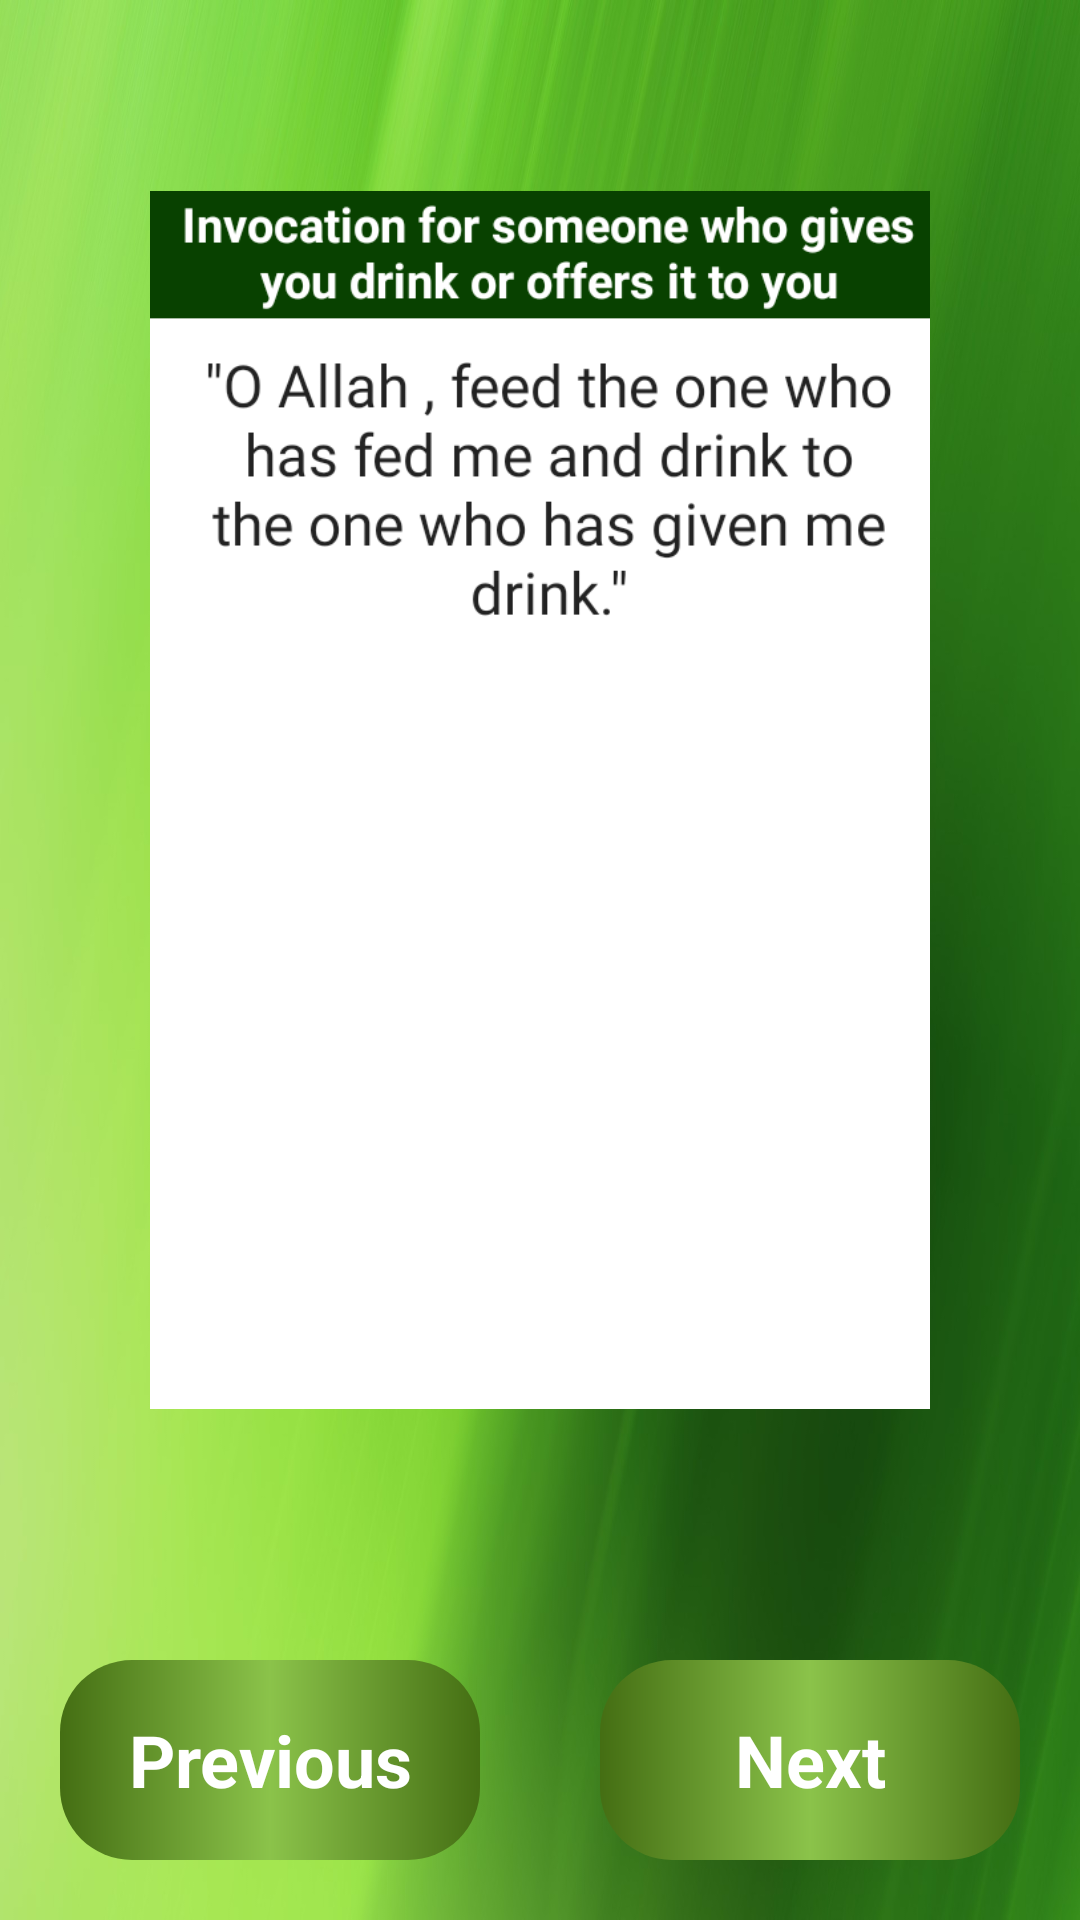

Reconstruct the res/layout file that produces this screen, plus the resources it refers to.
<!-- AndroidManifest.xml: application theme Theme.RamzanApp -->
<!-- res/layout/fragment3_layout.xml -->
<?xml version="1.0" encoding="utf-8"?>
<LinearLayout xmlns:android="http://schemas.android.com/apk/res/android"
    xmlns:app="http://schemas.android.com/apk/res-auto"
    xmlns:tools="http://schemas.android.com/tools"
    android:layout_width="match_parent"
    android:layout_height="match_parent"
    android:background="@drawable/an"
    android:orientation="vertical"
    android:weightSum="6">

    <ImageView
        android:id="@+id/imageView3"
        android:layout_width="match_parent"
        android:layout_height="0dp"
        android:layout_weight="5"
        android:padding="50dp"
        app:srcCompat="@drawable/firsts" />

    <LinearLayout
        android:layout_width="match_parent"
        android:layout_height="0dp"
        android:layout_weight="1"
        android:orientation="horizontal"
        android:weightSum="2">

        <TextView
            android:id="@+id/button4"
            android:layout_width="0dp"
            android:layout_height="match_parent"
            android:layout_margin="20dp"
            android:layout_weight="1"
            android:background="@drawable/button_style"
            android:gravity="center"
            android:text="Previous"
            android:textColor="@android:color/white"
            android:textSize="24sp"
            android:textStyle="bold" />

        <TextView
            android:id="@+id/button5"
            android:layout_width="0dp"
            android:layout_height="match_parent"
            android:layout_margin="20dp"
            android:layout_weight="1"
            android:background="@drawable/button_style"
            android:gravity="center"
            android:text="Next"
            android:textColor="@android:color/white"
            android:textSize="24sp"
            android:textStyle="bold" />

    </LinearLayout>

</LinearLayout>
<!-- resources referenced by this layout -->
<resources>
  <!-- drawable an: jpg bitmap (drawable, 99413 bytes) -->
  <!-- drawable button_style (drawable) -->
  <?xml version="1.0" encoding="utf-8"?>
  <shape xmlns:android="http://schemas.android.com/apk/res/android"
      android:shape="rectangle">
  
      <gradient android:startColor="@color/colorPrimaryLight"
          android:centerColor="@color/colorPrimary"
          android:endColor="@color/colorPrimaryLight"/>
  
      <corners android:radius="24dp"/>
  
  
  </shape>
  <!-- drawable firsts: png bitmap (drawable, 36486 bytes) -->
  <style name="Theme.RamzanApp" parent="Theme.MaterialComponents.DayNight.DarkActionBar">
          
          <item name="colorPrimary">#409744</item>
          <item name="colorPrimaryVariant">#4CAF50</item>
          <item name="colorOnPrimary">@color/white</item>
          
          <item name="colorSecondary">@color/teal_200</item>
          <item name="colorSecondaryVariant">@color/teal_700</item>
          <item name="colorOnSecondary">@color/black</item>
          
          <item name="android:statusBarColor" tools:targetApi="l">?attr/colorPrimaryVariant</item>
          
      </style>
  <color name="colorPrimaryLight">#446E13</color>
  <color name="colorPrimary">#8BC34A</color>
  <color name="white">#FFFFFFFF</color>
  <color name="teal_200">#FF03DAC5</color>
  <color name="teal_700">#FF018786</color>
  <color name="black">#FF000000</color>
</resources>
